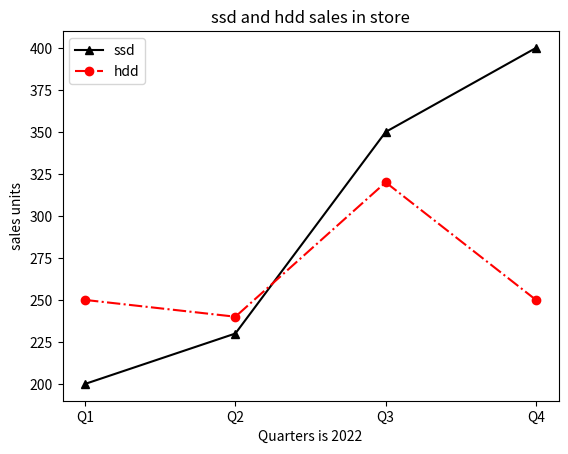

Generate this figure with matplotlib:
import matplotlib.pyplot as p
Q=["Q1","Q2","Q3","Q4"]
ssd=[200,230,350,400]
hdd=[250,240,320,250]
p.plot(Q,ssd,"^-",color="black")
p.plot(Q,hdd,"o-.r")
p.xlabel("Quarters is 2022"),p.ylabel("sales units")
p.title("ssd and hdd sales in store")
p.legend(["ssd","hdd"])
p.show()